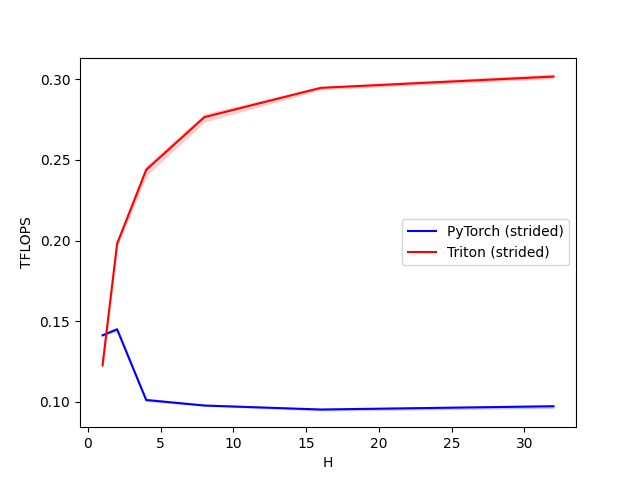

The file beside this chart, header and first rows:
H, PyTorch (strided), Triton (strided)
1, 0.1412, 0.1227
2, 0.145, 0.198
4, 0.1011, 0.2439
8, 0.09771, 0.2765
16, 0.09525, 0.2947
32, 0.09725, 0.3017
